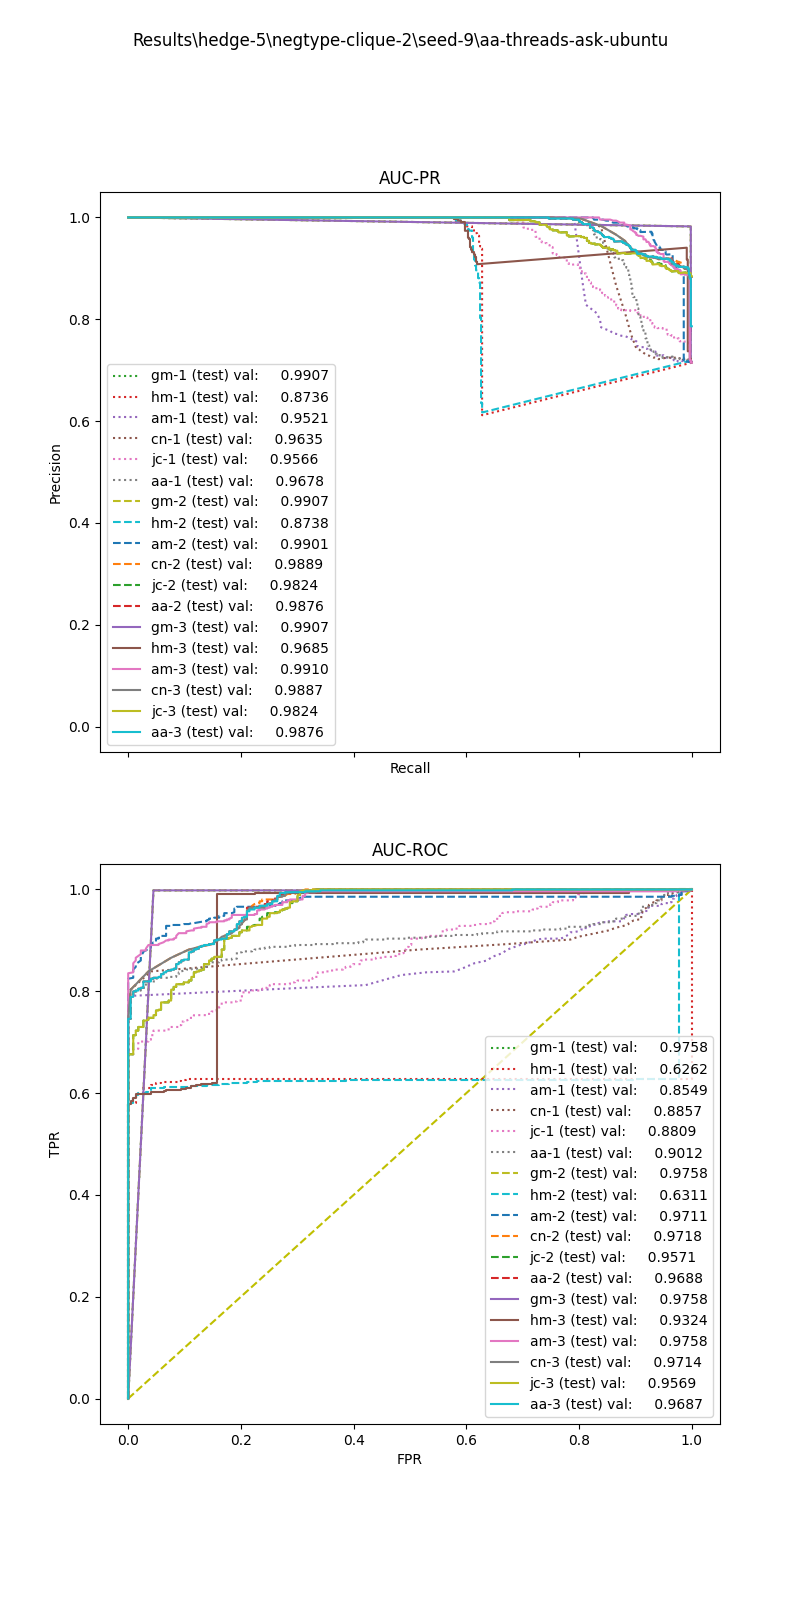

Values plotted in this chart, from the file beside it:
, input_dim1, pred_dim1, input_dim2, pred_dim2, input_dim3, pred_dim3, label
0, 0.147, 1.0, 0.0, 1.0, 0.0, 1.0, 1.0
1, 0.0, 1.0, 0.0, 1.0, 0.0, 1.0, 1.0
2, 0.1558, 1.0, 0.0, 1.0, 0.0, 1.0, 1.0
3, 1.967, 1.0, 0.0, 1.0, 0.0, 1.0, 1.0
4, 0.0, 1.0, 0.0, 1.0, 0.0, 1.0, 1.0
5, 0.4426, 1.0, 0.0, 1.0, 0.0, 1.0, 1.0
6, 0.0, 1.0, 0.0, 1.0, 0.0, 1.0, 1.0
7, 0.0, 1.0, 0.0, 1.0, 0.0, 1.0, 1.0
8, 1.201, 1.0, 0.0, 1.0, 0.0, 1.0, 1.0
9, 0.5359, 1.0, 0.0, 1.0, 0.0, 1.0, 1.0
10, 1.711, 1.0, 0.0, 1.0, 0.0, 1.0, 1.0
11, 0.0, 1.0, 0.0, 1.0, 0.0, 1.0, 1.0
12, 0.3655, 1.0, 0.0, 1.0, 0.0, 1.0, 1.0
13, 0.9832, 1.0, 0.0, 1.0, 0.0, 1.0, 1.0
14, 0.0, 1.0, 0.0, 1.0, 0.0, 1.0, 1.0
15, 0.6737, 1.0, 0.0, 1.0, 0.0, 1.0, 1.0
16, 0.0, 1.0, 0.0, 1.0, 0.0, 1.0, 1.0
17, 0.0, 1.0, 0.0, 1.0, 0.0, 1.0, 1.0
18, 0.1307, 1.0, 0.0, 1.0, 0.0, 1.0, 1.0
19, 0.0, 1.0, 0.0, 1.0, 0.0, 1.0, 1.0
20, 0.0, 1.0, 0.0, 1.0, 0.0, 1.0, 1.0
21, 0.4275, 1.0, 0.0, 1.0, 0.0, 1.0, 1.0
22, 0.0, 1.0, 0.0, 1.0, 0.0, 1.0, 1.0
23, 0.0, 1.0, 0.0, 1.0, 0.0, 1.0, 1.0
24, 0.0, 1.0, 0.0, 1.0, 0.0, 1.0, 1.0
25, 0.0, 1.0, 0.0, 1.0, 0.0, 1.0, 1.0
26, 0.0, 1.0, 0.0, 1.0, 0.0, 1.0, 1.0
27, 0.0, 1.0, 0.0, 1.0, 0.0, 1.0, 1.0
28, 0.2858, 1.0, 0.0, 1.0, 0.0, 1.0, 1.0
29, 0.0, 1.0, 0.0, 1.0, 0.0, 1.0, 1.0
30, 0.0, 1.0, 0.0, 1.0, 0.0, 1.0, 1.0
31, 0.1512, 1.0, 0.0, 1.0, 0.0, 1.0, 1.0
32, 0.0, 1.0, 0.0, 1.0, 0.0, 1.0, 1.0
33, 0.0, 1.0, 0.0, 1.0, 0.0, 1.0, 1.0
34, 2.074, 1.0, 0.0, 1.0, 0.0, 1.0, 1.0
35, 0.0, 1.0, 0.0, 1.0, 0.0, 1.0, 1.0
36, 0.0, 1.0, 0.0, 1.0, 0.0, 1.0, 1.0
37, 0.183, 1.0, 0.0, 1.0, 0.0, 1.0, 1.0
38, 0.3211, 1.0, 0.0, 1.0, 0.0, 1.0, 1.0
39, 0.0, 1.0, 0.0, 1.0, 0.0, 1.0, 1.0
40, 0.0, 1.0, 0.0, 1.0, 0.0, 1.0, 1.0
41, 0.8299, 1.0, 0.0, 1.0, 0.0, 1.0, 1.0
42, 0.1307, 1.0, 0.0, 1.0, 0.0, 1.0, 1.0
43, 0.0, 1.0, 0.0, 1.0, 0.0, 1.0, 1.0
44, 3.219, 1.0, 0.0, 1.0, 0.0, 1.0, 1.0
45, 0.7709, 1.0, 0.0, 1.0, 0.0, 1.0, 1.0
46, 0.0, 1.0, 0.0, 1.0, 0.0, 1.0, 1.0
47, 0.3938, 1.0, 0.0, 1.0, 0.0, 1.0, 1.0
48, 15.01, 0.0, 0.0, 1.0, 0.0, 1.0, 1.0
49, 0.0, 1.0, 0.0, 1.0, 0.0, 1.0, 1.0
50, 0.0, 1.0, 0.0, 1.0, 0.0, 1.0, 1.0
51, 0.6316, 1.0, 0.0, 1.0, 0.0, 1.0, 1.0
52, 0.3582, 1.0, 0.0, 1.0, 0.0, 1.0, 1.0
53, 0.0, 1.0, 0.0, 1.0, 0.0, 1.0, 1.0
54, 0.0, 1.0, 0.0, 1.0, 0.0, 1.0, 1.0
55, 0.3096, 1.0, 0.0, 1.0, 0.0, 1.0, 1.0
56, 0.3795, 1.0, 0.0, 1.0, 0.0, 1.0, 1.0
57, 0.0, 1.0, 0.0, 1.0, 0.0, 1.0, 1.0
58, 0.0, 1.0, 0.0, 1.0, 0.0, 1.0, 1.0
59, 0.0, 1.0, 0.0, 1.0, 0.0, 1.0, 1.0
... 722 more rows
